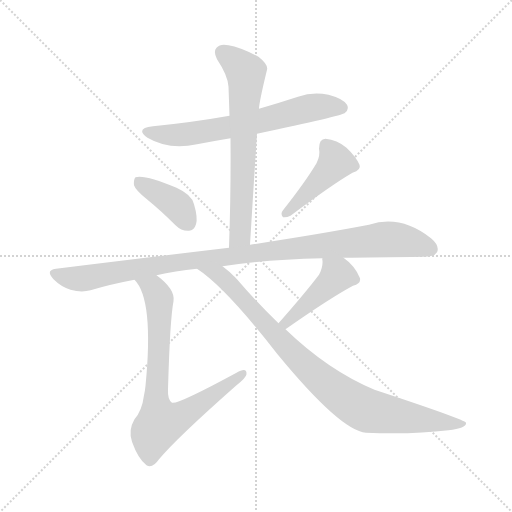
t = 0.00 s
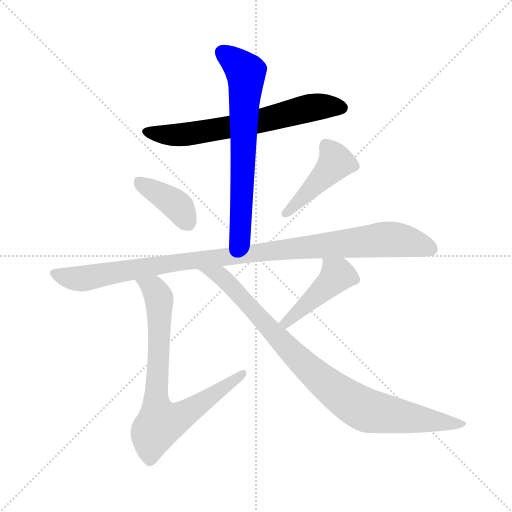
t = 1.28 s
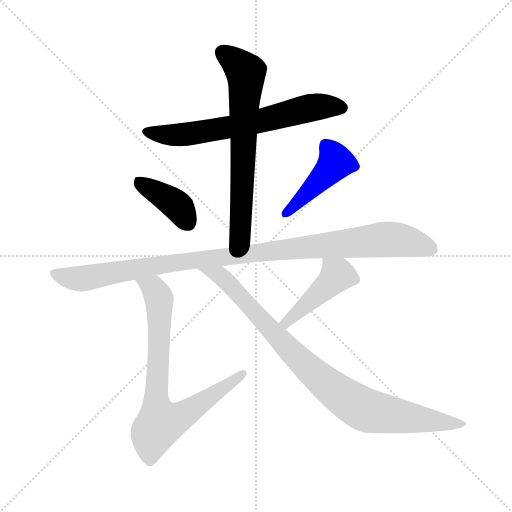
t = 2.55 s
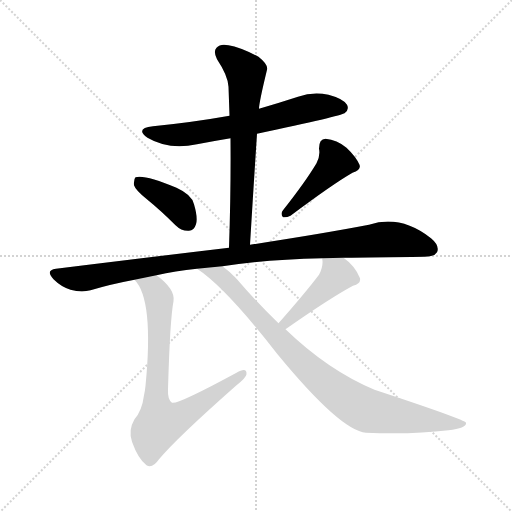
t = 3.82 s
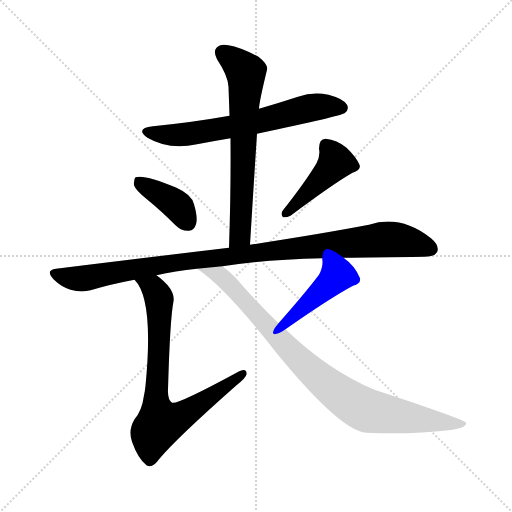
t = 5.10 s
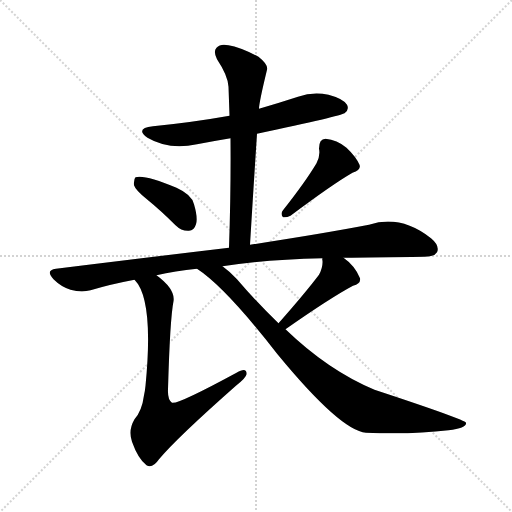
t = 6.37 s

The animated SVG that drew these frames (rendered in a browser with its animation timeline set to each time). Animation: 8 CSS @keyframes rules; one cycle of 6.37 s.

<svg version="1.1" viewBox="0 0 1024 1024" xmlns="http://www.w3.org/2000/svg">
  <g stroke="lightgray" stroke-dasharray="1,1" stroke-width="1" transform="scale(4, 4)">
    <line x1="0" y1="0" x2="256" y2="256"></line>
    <line x1="256" y1="0" x2="0" y2="256"></line>
    <line x1="128" y1="0" x2="128" y2="256"></line>
    <line x1="0" y1="128" x2="256" y2="128"></line>
  </g>
<g transform="scale(1, -1) translate(0, -900)">
   <style type="text/css">
    @keyframes keyframes0 {
      from {
       stroke: blue;
       stroke-dashoffset: 649;
       stroke-width: 128;
       }
       68% {
       animation-timing-function: step-end;
       stroke: blue;
       stroke-dashoffset: 0;
       stroke-width: 128;
       }
       to {
       stroke: black;
       stroke-width: 1024;
       }
       }
       #make-me-a-hanzi-animation-0 {
         animation: keyframes0 0.778158s both;
         animation-delay: 0.000000s;
         animation-timing-function: linear;
       }
    @keyframes keyframes1 {
      from {
       stroke: blue;
       stroke-dashoffset: 666;
       stroke-width: 128;
       }
       68% {
       animation-timing-function: step-end;
       stroke: blue;
       stroke-dashoffset: 0;
       stroke-width: 128;
       }
       to {
       stroke: black;
       stroke-width: 1024;
       }
       }
       #make-me-a-hanzi-animation-1 {
         animation: keyframes1 0.791992s both;
         animation-delay: 0.778158s;
         animation-timing-function: linear;
       }
    @keyframes keyframes2 {
      from {
       stroke: blue;
       stroke-dashoffset: 391;
       stroke-width: 128;
       }
       56% {
       animation-timing-function: step-end;
       stroke: blue;
       stroke-dashoffset: 0;
       stroke-width: 128;
       }
       to {
       stroke: black;
       stroke-width: 1024;
       }
       }
       #make-me-a-hanzi-animation-2 {
         animation: keyframes2 0.568197s both;
         animation-delay: 1.570150s;
         animation-timing-function: linear;
       }
    @keyframes keyframes3 {
      from {
       stroke: blue;
       stroke-dashoffset: 437;
       stroke-width: 128;
       }
       59% {
       animation-timing-function: step-end;
       stroke: blue;
       stroke-dashoffset: 0;
       stroke-width: 128;
       }
       to {
       stroke: black;
       stroke-width: 1024;
       }
       }
       #make-me-a-hanzi-animation-3 {
         animation: keyframes3 0.605632s both;
         animation-delay: 2.138346s;
         animation-timing-function: linear;
       }
    @keyframes keyframes4 {
      from {
       stroke: blue;
       stroke-dashoffset: 1017;
       stroke-width: 128;
       }
       77% {
       animation-timing-function: step-end;
       stroke: blue;
       stroke-dashoffset: 0;
       stroke-width: 128;
       }
       to {
       stroke: black;
       stroke-width: 1024;
       }
       }
       #make-me-a-hanzi-animation-4 {
         animation: keyframes4 1.077637s both;
         animation-delay: 2.743978s;
         animation-timing-function: linear;
       }
    @keyframes keyframes5 {
      from {
       stroke: blue;
       stroke-dashoffset: 757;
       stroke-width: 128;
       }
       71% {
       animation-timing-function: step-end;
       stroke: blue;
       stroke-dashoffset: 0;
       stroke-width: 128;
       }
       to {
       stroke: black;
       stroke-width: 1024;
       }
       }
       #make-me-a-hanzi-animation-5 {
         animation: keyframes5 0.866048s both;
         animation-delay: 3.821615s;
         animation-timing-function: linear;
       }
    @keyframes keyframes6 {
      from {
       stroke: blue;
       stroke-dashoffset: 441;
       stroke-width: 128;
       }
       59% {
       animation-timing-function: step-end;
       stroke: blue;
       stroke-dashoffset: 0;
       stroke-width: 128;
       }
       to {
       stroke: black;
       stroke-width: 1024;
       }
       }
       #make-me-a-hanzi-animation-6 {
         animation: keyframes6 0.608887s both;
         animation-delay: 4.687663s;
         animation-timing-function: linear;
       }
    @keyframes keyframes7 {
      from {
       stroke: blue;
       stroke-dashoffset: 886;
       stroke-width: 128;
       }
       74% {
       animation-timing-function: step-end;
       stroke: blue;
       stroke-dashoffset: 0;
       stroke-width: 128;
       }
       to {
       stroke: black;
       stroke-width: 1024;
       }
       }
       #make-me-a-hanzi-animation-7 {
         animation: keyframes7 0.971029s both;
         animation-delay: 5.296549s;
         animation-timing-function: linear;
       }
</style>
<path d="M 514.0 632.5 Q 683.0 668.5 689.0 673.5 Q 699.0 680.5 694.0 690.5 Q 687.0 702.5 657.0 710.5 Q 626.0 717.5 596.0 706.5 Q 556.0 693.5 518.0 682.5 L 459.0 668.5 Q 386.0 655.5 306.0 647.5 Q 269.0 643.5 295.0 624.5 Q 337.0 599.5 394.0 611.5 Q 425.0 617.5 461.0 623.5 L 514.0 632.5 Z" fill="lightgray"></path> 
<path d="M 500.0 410.5 Q 507.0 525.5 514.0 632.5 L 518.0 682.5 Q 518.0 694.5 534.0 760.5 Q 537.0 770.5 517.0 786.5 Q 481.0 805.5 457.0 809.5 Q 441.0 813.5 433.0 804.5 Q 426.0 797.5 434.0 781.5 Q 456.0 748.5 457.0 726.5 Q 458.0 698.5 459.0 668.5 L 461.0 623.5 Q 462.0 520.5 458.0 404.5 C 457.0 374.5 498.0 380.5 500.0 410.5 Z" fill="lightgray"></path> 
<path d="M 295.0 500.5 Q 322.0 478.5 351.0 449.5 Q 363.0 437.5 378.0 438.5 Q 388.0 438.5 392.0 451.5 Q 396.0 464.5 388.0 491.5 Q 384.0 510.5 353.0 524.5 Q 289.0 551.5 271.0 545.5 Q 267.0 541.5 268.0 529.5 Q 271.0 519.5 295.0 500.5 Z" fill="lightgray"></path> 
<path d="M 633.0 573.5 Q 611.0 536.5 566.0 479.5 Q 560.0 472.5 566.0 465.5 Q 573.0 464.5 581.0 468.5 Q 665.0 531.5 705.0 554.5 Q 723.0 560.5 719.0 570.5 Q 712.0 586.5 693.0 604.5 Q 674.0 620.5 651.0 622.5 Q 638.0 622.5 638.0 602.5 Q 641.0 589.5 633.0 573.5 Z" fill="lightgray"></path> 
<path d="M 687.0 384.5 Q 748.0 385.5 848.0 386.5 Q 869.0 386.5 874.0 395.5 Q 880.0 408.5 862.0 423.5 Q 801.0 471.5 738.0 450.5 Q 644.0 432.5 500.0 410.5 L 458.0 404.5 Q 298.0 385.5 112.0 362.5 Q 90.0 359.5 107.0 341.5 Q 122.0 326.5 141.0 320.5 Q 163.0 314.5 181.0 319.5 Q 221.0 331.5 269.0 340.5 L 313.0 349.5 Q 350.0 358.5 394.0 362.5 L 445.0 367.5 Q 527.0 380.5 645.0 383.5 L 687.0 384.5 Z" fill="lightgray"></path> 
<path d="M 269.0 340.5 Q 308.0 301.5 291.0 128.5 Q 290.0 118.5 288.0 109.5 Q 284.0 78.5 269.0 61.5 Q 256.0 39.5 264.0 16.5 Q 276.0 -17.5 293.0 -30.5 Q 305.0 -37.5 318.0 -18.5 Q 354.0 24.5 473.0 129.5 Q 492.0 144.5 493.0 151.5 Q 494.0 166.5 473.0 154.5 Q 355.0 90.5 344.0 94.5 Q 335.0 100.5 336.0 121.5 Q 340.0 262.5 347.0 297.5 Q 351.0 321.5 313.0 349.5 C 290.0 368.5 251.0 364.5 269.0 340.5 Z" fill="lightgray"></path> 
<path d="M 571.0 241.5 Q 661.0 304.5 706.0 328.5 Q 722.0 332.5 720.0 343.5 Q 710.0 368.5 687.0 384.5 C 663.0 402.5 645.0 413.5 645.0 383.5 Q 644.0 382.5 645.0 378.5 Q 646.0 365.5 638.0 350.5 Q 610.0 313.5 557.0 253.5 C 537.0 230.5 546.0 224.5 571.0 241.5 Z" fill="lightgray"></path> 
<path d="M 394.0 362.5 Q 451.0 325.5 555.0 191.5 Q 681.0 38.5 732.0 34.5 Q 823.0 30.5 897.0 39.5 Q 934.0 43.5 932.0 54.5 Q 931.0 60.5 749.0 120.5 Q 656.0 159.5 571.0 241.5 L 557.0 253.5 Q 515.0 293.5 474.0 341.5 Q 459.0 357.5 445.0 367.5 C 422.0 386.5 370.0 380.5 394.0 362.5 Z" fill="lightgray"></path> 
      <clipPath id="make-me-a-hanzi-clip-0">
      <path d="M 514.0 632.5 Q 683.0 668.5 689.0 673.5 Q 699.0 680.5 694.0 690.5 Q 687.0 702.5 657.0 710.5 Q 626.0 717.5 596.0 706.5 Q 556.0 693.5 518.0 682.5 L 459.0 668.5 Q 386.0 655.5 306.0 647.5 Q 269.0 643.5 295.0 624.5 Q 337.0 599.5 394.0 611.5 Q 425.0 617.5 461.0 623.5 L 514.0 632.5 Z" fill="lightgray"></path>
      </clipPath>
      <path clip-path="url(#make-me-a-hanzi-clip-0)" d="M 298.0 637.5 L 307.0 632.5 L 369.0 630.5 L 523.0 656.5 L 622.0 685.5 L 683.0 684.5 " fill="none" id="make-me-a-hanzi-animation-0" stroke-dasharray="521 1042" stroke-linecap="round"></path>

      <clipPath id="make-me-a-hanzi-clip-1">
      <path d="M 500.0 410.5 Q 507.0 525.5 514.0 632.5 L 518.0 682.5 Q 518.0 694.5 534.0 760.5 Q 537.0 770.5 517.0 786.5 Q 481.0 805.5 457.0 809.5 Q 441.0 813.5 433.0 804.5 Q 426.0 797.5 434.0 781.5 Q 456.0 748.5 457.0 726.5 Q 458.0 698.5 459.0 668.5 L 461.0 623.5 Q 462.0 520.5 458.0 404.5 C 457.0 374.5 498.0 380.5 500.0 410.5 Z" fill="lightgray"></path>
      </clipPath>
      <path clip-path="url(#make-me-a-hanzi-clip-1)" d="M 445.0 795.5 L 492.0 754.5 L 481.0 436.5 L 464.0 412.5 " fill="none" id="make-me-a-hanzi-animation-1" stroke-dasharray="538 1076" stroke-linecap="round"></path>

      <clipPath id="make-me-a-hanzi-clip-2">
      <path d="M 295.0 500.5 Q 322.0 478.5 351.0 449.5 Q 363.0 437.5 378.0 438.5 Q 388.0 438.5 392.0 451.5 Q 396.0 464.5 388.0 491.5 Q 384.0 510.5 353.0 524.5 Q 289.0 551.5 271.0 545.5 Q 267.0 541.5 268.0 529.5 Q 271.0 519.5 295.0 500.5 Z" fill="lightgray"></path>
      </clipPath>
      <path clip-path="url(#make-me-a-hanzi-clip-2)" d="M 276.0 539.5 L 346.0 495.5 L 377.0 453.5 " fill="none" id="make-me-a-hanzi-animation-2" stroke-dasharray="263 526" stroke-linecap="round"></path>

      <clipPath id="make-me-a-hanzi-clip-3">
      <path d="M 633.0 573.5 Q 611.0 536.5 566.0 479.5 Q 560.0 472.5 566.0 465.5 Q 573.0 464.5 581.0 468.5 Q 665.0 531.5 705.0 554.5 Q 723.0 560.5 719.0 570.5 Q 712.0 586.5 693.0 604.5 Q 674.0 620.5 651.0 622.5 Q 638.0 622.5 638.0 602.5 Q 641.0 589.5 633.0 573.5 Z" fill="lightgray"></path>
      </clipPath>
      <path clip-path="url(#make-me-a-hanzi-clip-3)" d="M 653.0 607.5 L 672.0 575.5 L 572.0 472.5 " fill="none" id="make-me-a-hanzi-animation-3" stroke-dasharray="309 618" stroke-linecap="round"></path>

      <clipPath id="make-me-a-hanzi-clip-4">
      <path d="M 687.0 384.5 Q 748.0 385.5 848.0 386.5 Q 869.0 386.5 874.0 395.5 Q 880.0 408.5 862.0 423.5 Q 801.0 471.5 738.0 450.5 Q 644.0 432.5 500.0 410.5 L 458.0 404.5 Q 298.0 385.5 112.0 362.5 Q 90.0 359.5 107.0 341.5 Q 122.0 326.5 141.0 320.5 Q 163.0 314.5 181.0 319.5 Q 221.0 331.5 269.0 340.5 L 313.0 349.5 Q 350.0 358.5 394.0 362.5 L 445.0 367.5 Q 527.0 380.5 645.0 383.5 L 687.0 384.5 Z" fill="lightgray"></path>
      </clipPath>
      <path clip-path="url(#make-me-a-hanzi-clip-4)" d="M 110.0 351.5 L 163.0 342.5 L 393.0 380.5 L 766.0 421.5 L 811.0 418.5 L 862.0 402.5 " fill="none" id="make-me-a-hanzi-animation-4" stroke-dasharray="889 1778" stroke-linecap="round"></path>

      <clipPath id="make-me-a-hanzi-clip-5">
      <path d="M 269.0 340.5 Q 308.0 301.5 291.0 128.5 Q 290.0 118.5 288.0 109.5 Q 284.0 78.5 269.0 61.5 Q 256.0 39.5 264.0 16.5 Q 276.0 -17.5 293.0 -30.5 Q 305.0 -37.5 318.0 -18.5 Q 354.0 24.5 473.0 129.5 Q 492.0 144.5 493.0 151.5 Q 494.0 166.5 473.0 154.5 Q 355.0 90.5 344.0 94.5 Q 335.0 100.5 336.0 121.5 Q 340.0 262.5 347.0 297.5 Q 351.0 321.5 313.0 349.5 C 290.0 368.5 251.0 364.5 269.0 340.5 Z" fill="lightgray"></path>
      </clipPath>
      <path clip-path="url(#make-me-a-hanzi-clip-5)" d="M 276.0 341.5 L 309.0 320.5 L 318.0 304.5 L 312.0 97.5 L 320.0 53.5 L 346.0 59.5 L 375.0 75.5 L 483.0 151.5 " fill="none" id="make-me-a-hanzi-animation-5" stroke-dasharray="629 1258" stroke-linecap="round"></path>

      <clipPath id="make-me-a-hanzi-clip-6">
      <path d="M 571.0 241.5 Q 661.0 304.5 706.0 328.5 Q 722.0 332.5 720.0 343.5 Q 710.0 368.5 687.0 384.5 C 663.0 402.5 645.0 413.5 645.0 383.5 Q 644.0 382.5 645.0 378.5 Q 646.0 365.5 638.0 350.5 Q 610.0 313.5 557.0 253.5 C 537.0 230.5 546.0 224.5 571.0 241.5 Z" fill="lightgray"></path>
      </clipPath>
      <path clip-path="url(#make-me-a-hanzi-clip-6)" d="M 652.0 381.5 L 675.0 349.5 L 574.0 255.5 L 567.0 257.5 " fill="none" id="make-me-a-hanzi-animation-6" stroke-dasharray="313 626" stroke-linecap="round"></path>

      <clipPath id="make-me-a-hanzi-clip-7">
      <path d="M 394.0 362.5 Q 451.0 325.5 555.0 191.5 Q 681.0 38.5 732.0 34.5 Q 823.0 30.5 897.0 39.5 Q 934.0 43.5 932.0 54.5 Q 931.0 60.5 749.0 120.5 Q 656.0 159.5 571.0 241.5 L 557.0 253.5 Q 515.0 293.5 474.0 341.5 Q 459.0 357.5 445.0 367.5 C 422.0 386.5 370.0 380.5 394.0 362.5 Z" fill="lightgray"></path>
      </clipPath>
      <path clip-path="url(#make-me-a-hanzi-clip-7)" d="M 408.0 357.5 L 440.0 349.5 L 581.0 196.5 L 662.0 124.5 L 718.0 86.5 L 818.0 64.5 L 928.0 52.5 " fill="none" id="make-me-a-hanzi-animation-7" stroke-dasharray="758 1516" stroke-linecap="round"></path>

</g>
</svg>
